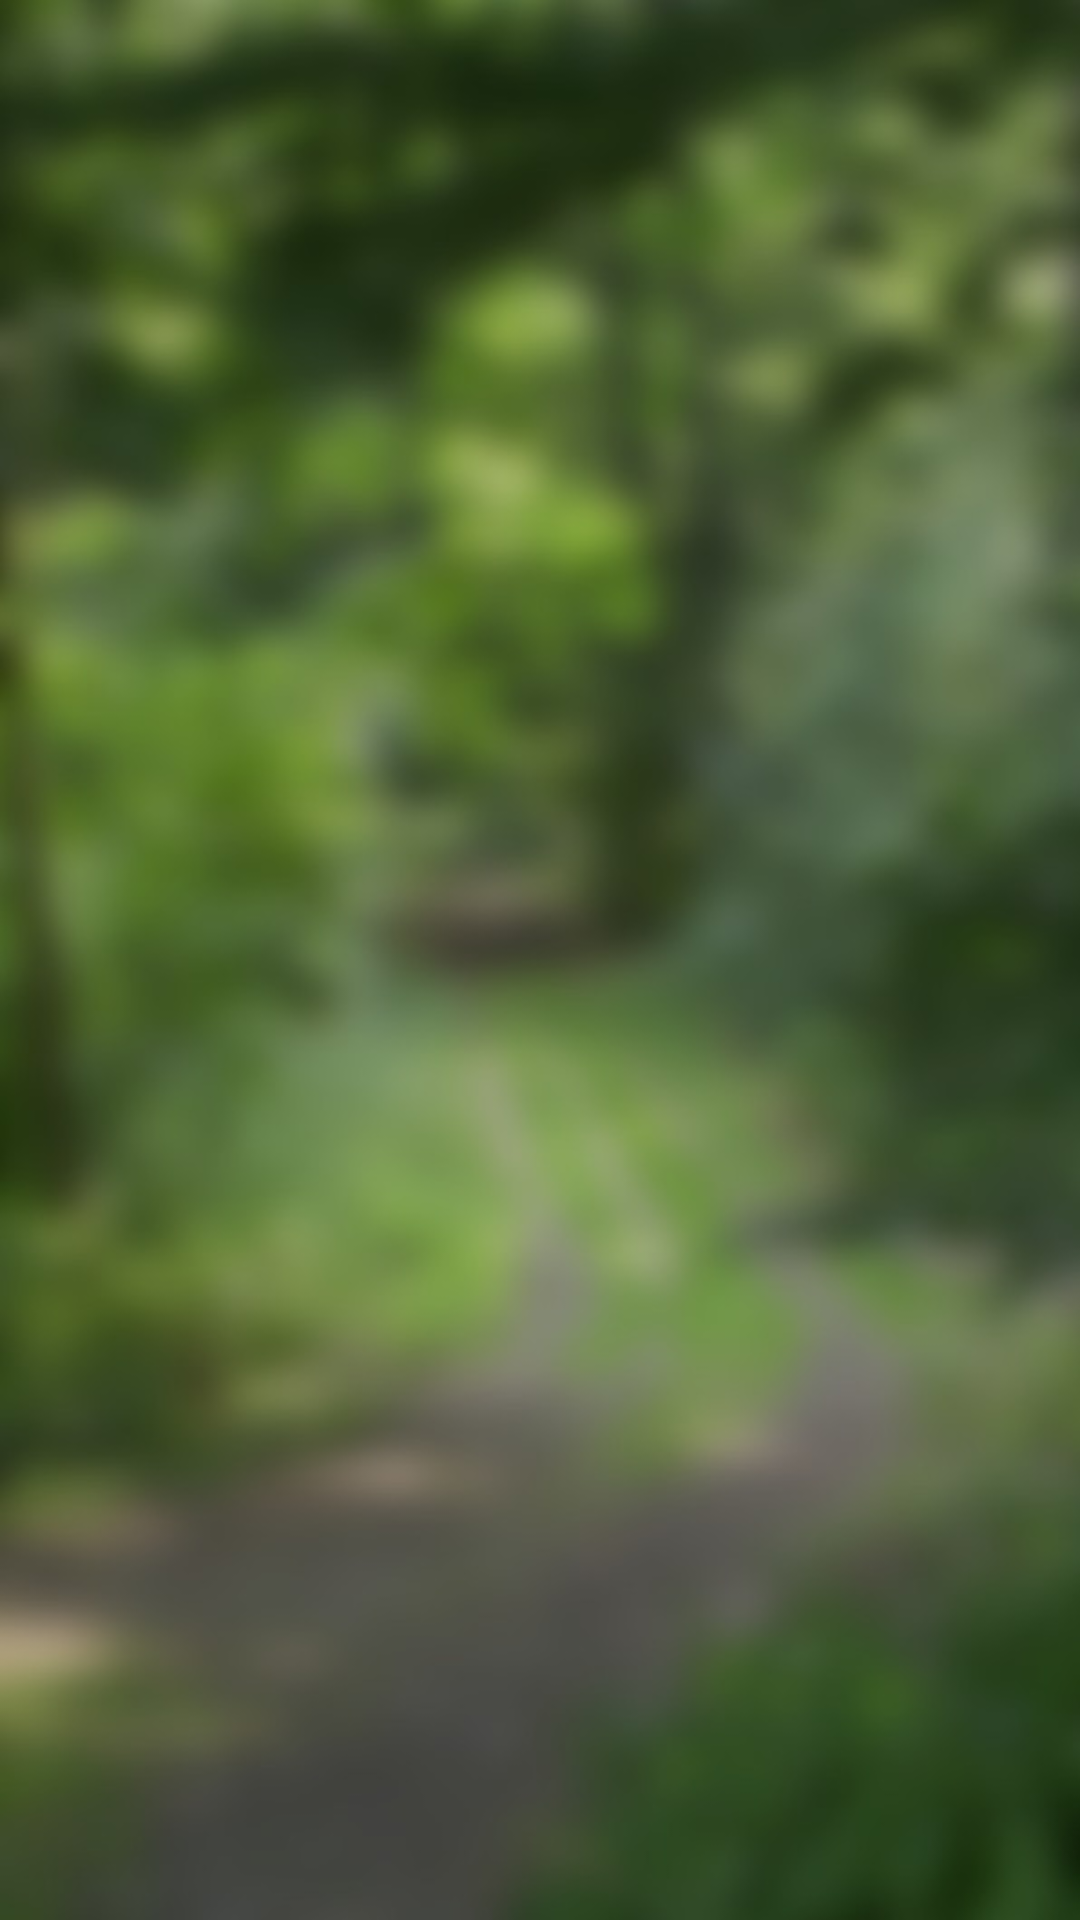

Produce the Android XML layout that renders to this screen, including the resource entries it uses.
<!-- AndroidManifest.xml: application theme Theme.AppCompat.Light.NoActionBar -->
<!-- res/layout/activity_login_register.xml -->
<?xml version="1.0" encoding="utf-8"?>
<FrameLayout
    android:id="@+id/loginRegisterFramelayout"
    xmlns:android="http://schemas.android.com/apk/res/android"
    android:layout_width="match_parent"
    android:layout_height="match_parent"
    android:background="@drawable/waldweg">

</FrameLayout>
<!-- resources referenced by this layout -->
<resources>
  <!-- drawable waldweg: jpg bitmap (drawable, 50628 bytes) -->
  <style name="Theme.AppCompat.Light.NoActionBar" parent="@style/Theme.AppCompat.Light">
          <item name="windowNoTitle">true</item>
          <item name="windowActionBar">false</item>
          <item name="android:windowFullscreen">false</item>
          <item name="android:windowContentOverlay">@null</item>
  
          <item name="colorPrimary">@color/colorPrimary</item>
          <item name="colorPrimaryDark">@color/colorPrimaryDark</item>
          <item name="colorAccent">@color/colorAccent</item>
      </style>
  <color name="colorPrimary">#4caf50</color>
  <color name="colorPrimaryDark">#409443</color>
  <color name="colorAccent">#64dd17</color>
</resources>
